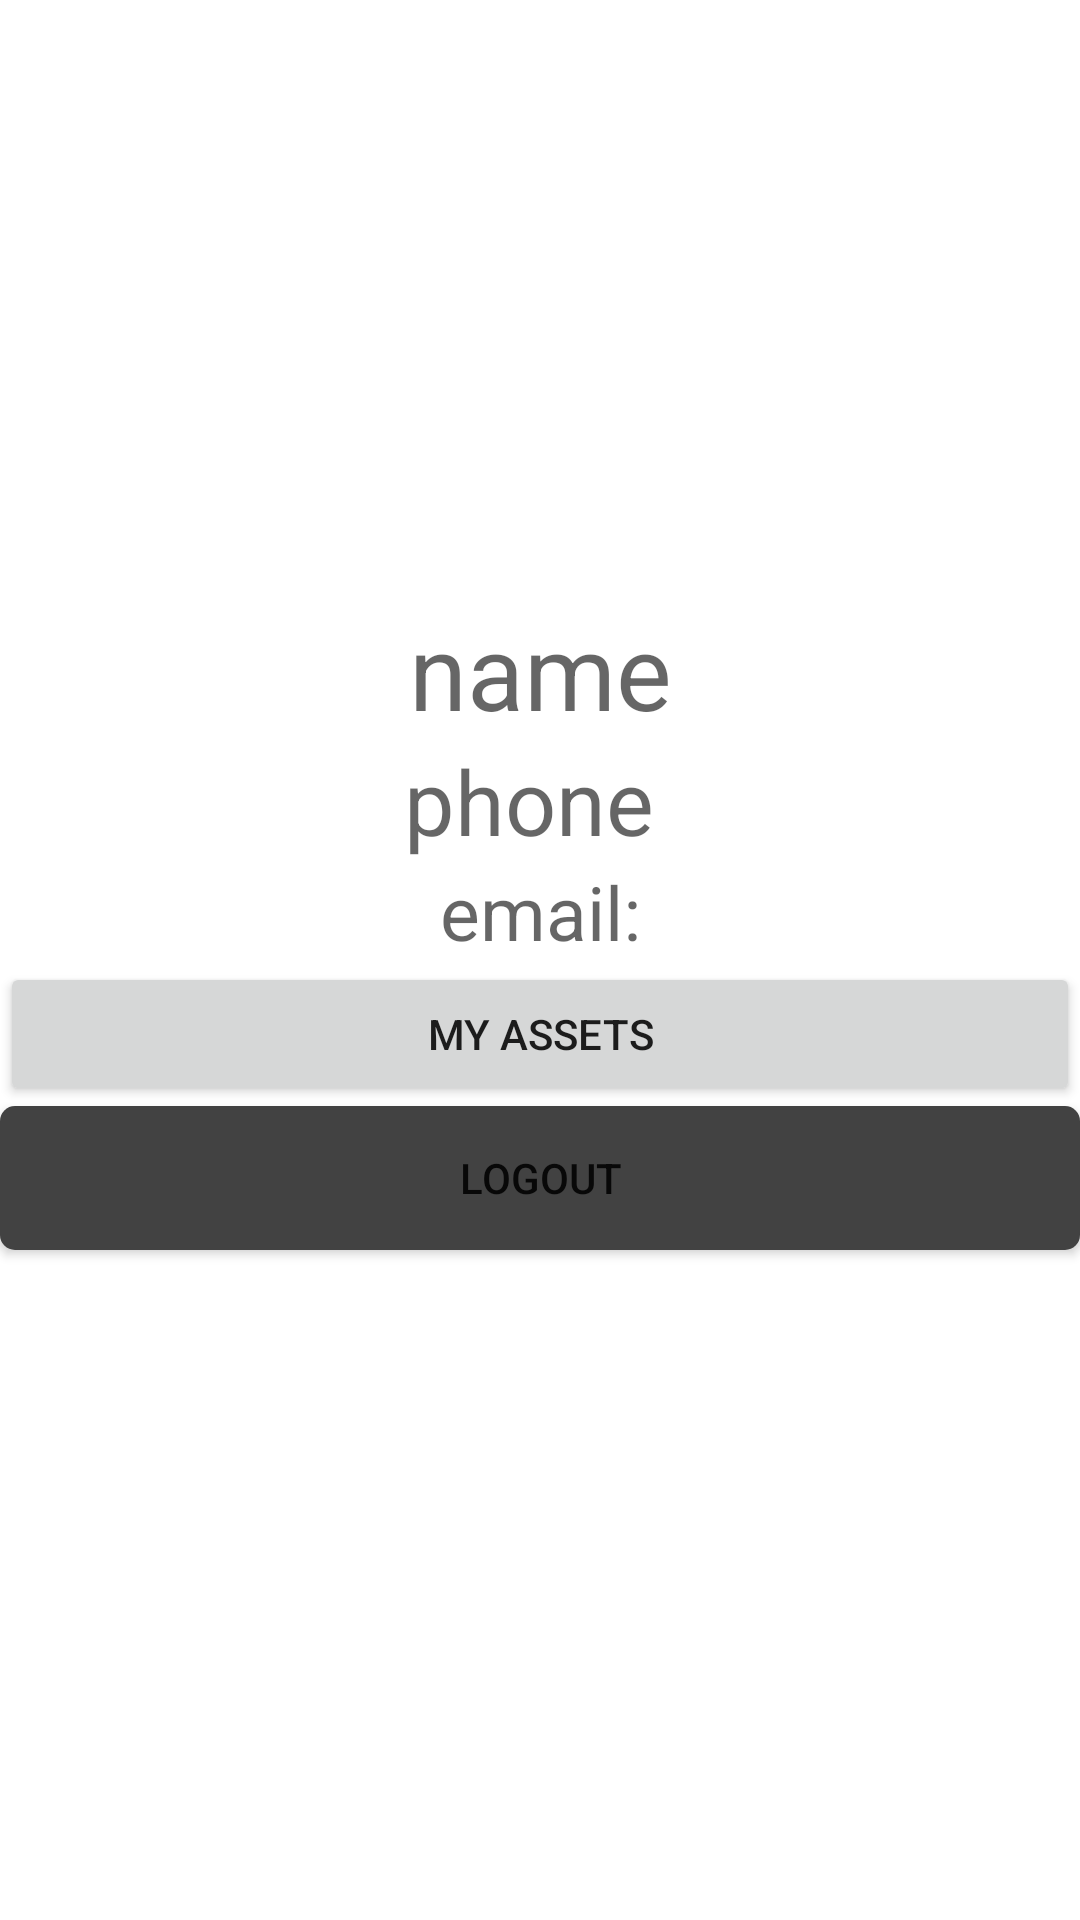

Android layout source for this screen:
<!-- AndroidManifest.xml: application theme Theme.Auktion -->
<!-- res/layout/userdialog.xml -->
<?xml version="1.0" encoding="utf-8"?>
<RelativeLayout xmlns:android="http://schemas.android.com/apk/res/android"
    android:layout_width="match_parent"
    android:layout_height="wrap_content">


    <ImageView
        android:id="@+id/userdp"
        android:layout_width="match_parent"
        android:layout_height="200dp"
        android:src="@drawable/ic_baseline_account_circle_24"
        />
    <TextView
        android:id="@+id/uname"
        android:layout_width="match_parent"
        android:layout_height="wrap_content"
        android:textSize="35dp"
        android:hint="name"
        android:gravity="center"
        android:layout_below="@+id/userdp"/>
    <TextView
        android:id="@+id/uphone"
        android:textSize="30dp"
        android:hint="phone "
        android:gravity="center"
        android:layout_width="match_parent"
        android:layout_height="wrap_content"
        android:layout_below="@+id/uname"/>
    <TextView
        android:id="@+id/uemail"
        android:layout_width="match_parent"
        android:layout_height="wrap_content"
        android:textSize="25dp"
        android:hint="email:"
        android:gravity="center"
        android:layout_below="@+id/uphone"/>
<Button
    android:id="@+id/logout"
    android:layout_width="match_parent"
    android:layout_height="wrap_content"
    android:text="Logout"
    android:padding="3dp"
    android:clickable="true"
    android:onClick="logout"
    android:backgroundTint="@color/cardview_dark_background"
    android:background="@drawable/rbb"
    android:layout_below="@+id/userassets"/>
    <Button
        android:id="@+id/userassets"
        android:layout_width="match_parent"
        android:layout_height="wrap_content"
        android:onClick="showmine"
        android:layout_below="@+id/uemail"
        android:text="My Assets"/>
</RelativeLayout>
<!-- resources referenced by this layout -->
<resources>
  <!-- drawable rbb (drawable) -->
  <?xml version="1.0" encoding="utf-8"?>
  <shape xmlns:android="http://schemas.android.com/apk/res/android"
      android:shape="rectangle">
  <solid
      android:color="@android:color/holo_red_light"
      />
      <corners
          android:bottomRightRadius="5dp"
          android:topRightRadius="5dp"
          android:bottomLeftRadius="5dp"
          android:topLeftRadius="5dp"
          />
  </shape>
  <style name="Theme.Auktion" parent="Theme.MaterialComponents.DayNight.NoActionBar">
          
          <item name="colorPrimary">@color/purple_500</item>
          <item name="colorPrimaryVariant">@color/purple_700</item>
          <item name="colorOnPrimary">@color/white</item>
          
          <item name="colorSecondary">@color/teal_200</item>
          <item name="colorSecondaryVariant">@color/teal_700</item>
          <item name="colorOnSecondary">@color/black</item>
          
          <item name="android:statusBarColor" tools:targetApi="l">@android:color/transparent</item>
          
      </style>
  <!-- not gathered from this repository: default colours our renderer supplied (Android Studio template values) -->
  <color name="purple_500">#FF6200EE</color>
  <color name="purple_700">#FF3700B3</color>
  <color name="teal_200">#FF03DAC5</color>
  <color name="teal_700">#FF018786</color>
  <color name="black">#FF000000</color>
  <color name="white">#FFFFFFFF</color>
</resources>
